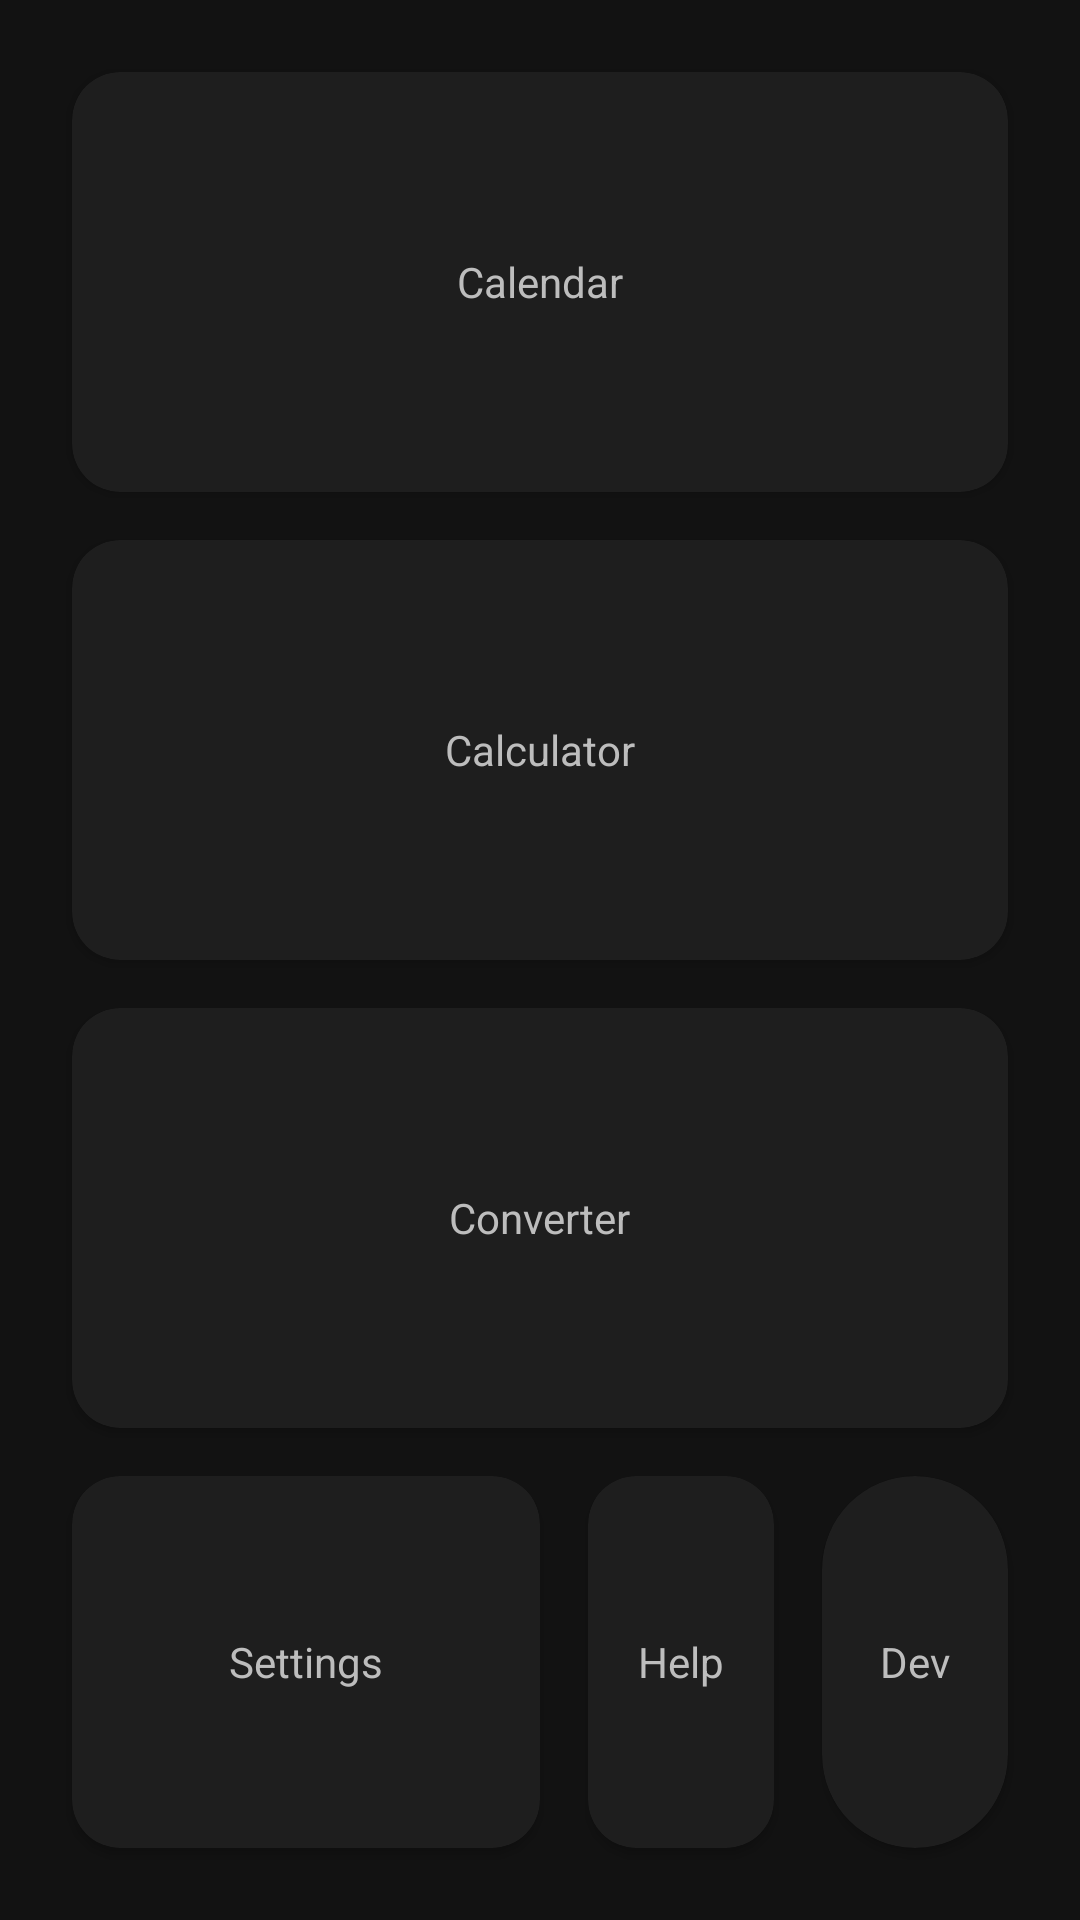

Here is an Android app screen rendered from its layout file. Give the layout XML and the strings, colors and styles it references.
<!-- AndroidManifest.xml: activity theme Theme.AppCompat.DayNight -->
<!-- res/layout/activity_main.xml -->
<?xml version="1.0" encoding="utf-8"?>
<LinearLayout xmlns:android="http://schemas.android.com/apk/res/android"
    xmlns:app="http://schemas.android.com/apk/res-auto"
              xmlns:tools="http://schemas.android.com/tools" android:layout_width="match_parent"
    android:layout_height="match_parent"
    android:orientation="vertical"
    android:padding="16dp"
    android:background="@color/background">

    <androidx.cardview.widget.CardView
        android:id="@+id/calendarCard"
        android:layout_width="match_parent"
        android:layout_height="0dp"
        android:layout_weight="1"
        android:layout_margin="8dp"
        android:clickable="true"
        android:focusable="true"
        app:cardCornerRadius="16dp"
        app:cardBackgroundColor="@color/surface">
        <TextView
            android:layout_width="wrap_content"
            android:layout_height="wrap_content"
            android:layout_gravity="center"
            android:text="@string/calendar"
            android:textColor="@color/on_surface"/>
    </androidx.cardview.widget.CardView>

    <androidx.cardview.widget.CardView
        android:id="@+id/calculatorCard"
        android:layout_width="match_parent"
        android:layout_height="0dp"
        android:layout_weight="1"
        android:layout_margin="8dp"
        android:clickable="true"
        android:focusable="true"
        app:cardCornerRadius="16dp"
        app:cardBackgroundColor="@color/surface">
        <TextView
            android:layout_width="wrap_content"
            android:layout_height="wrap_content"
            android:layout_gravity="center"
            android:text="@string/calculator"
            android:textColor="@color/on_surface"/>
    </androidx.cardview.widget.CardView>

    <androidx.cardview.widget.CardView
        android:id="@+id/converterCard"
        android:layout_width="match_parent"
        android:layout_height="0dp"
        android:layout_weight="1"
        android:layout_margin="8dp"
        android:clickable="true"
        android:focusable="true"
        app:cardCornerRadius="16dp"
        app:cardBackgroundColor="@color/surface">
        <TextView
            android:layout_width="wrap_content"
            android:layout_height="wrap_content"
            android:layout_gravity="center"
            android:text="@string/converter"
            android:textColor="@color/on_surface"/>
    </androidx.cardview.widget.CardView>

    <LinearLayout
        android:layout_width="match_parent"
        android:layout_height="0dp"
        android:layout_weight="1"
        android:orientation="horizontal">

        <androidx.cardview.widget.CardView
                android:id="@+id/settingsCard"
                android:layout_width="0dp"
                android:layout_height="match_parent"
                android:layout_weight="1"
                android:layout_margin="8dp"
                android:clickable="true"
                android:focusable="true"
                app:cardCornerRadius="16dp"
                app:cardBackgroundColor="@color/surface" tools:ignore="NestedWeights">
            <TextView
                android:layout_width="wrap_content"
                android:layout_height="wrap_content"
                android:layout_gravity="center"
                android:text="@string/settings"
                android:textColor="@color/on_surface"/>
        </androidx.cardview.widget.CardView>

        <LinearLayout
            android:layout_width="0dp"
            android:layout_height="match_parent"
            android:layout_weight="1"
            android:orientation="horizontal">

            <androidx.cardview.widget.CardView
                android:id="@+id/helpCard"
                android:layout_width="0dp"
                android:layout_height="match_parent"
                android:layout_weight="1"
                android:layout_margin="8dp"
                android:clickable="true"
                android:focusable="true"
                app:cardCornerRadius="16dp"
                app:cardBackgroundColor="@color/surface">
                <TextView
                    android:layout_width="wrap_content"
                    android:layout_height="wrap_content"
                    android:layout_gravity="center"
                    android:text="@string/help"
                    android:textColor="@color/on_surface"/>
            </androidx.cardview.widget.CardView>

            <androidx.cardview.widget.CardView
                android:id="@+id/developerCard"
                android:layout_width="0dp"
                android:layout_height="match_parent"
                android:layout_weight="1"
                android:layout_margin="8dp"
                android:clickable="true"
                android:focusable="true"
                app:cardCornerRadius="1000dp"
                app:cardBackgroundColor="@color/surface">
                <TextView
                    android:layout_width="wrap_content"
                    android:layout_height="wrap_content"
                    android:layout_gravity="center"
                    android:text="@string/developer"
                    android:textColor="@color/on_surface"/>
            </androidx.cardview.widget.CardView>

        </LinearLayout>

    </LinearLayout>

</LinearLayout>
<!-- resources referenced by this layout -->
<resources>
  <color name="background">#121212</color>
  <color name="on_surface">#BDBDBD</color>
  <color name="surface">#1E1E1E</color>
  <string name="calculator">Calculator</string>
  <string name="calendar">Calendar</string>
  <string name="converter">Converter</string>
  <string name="developer">Dev</string>
  <string name="help">Help</string>
  <string name="settings">Settings</string>
</resources>
